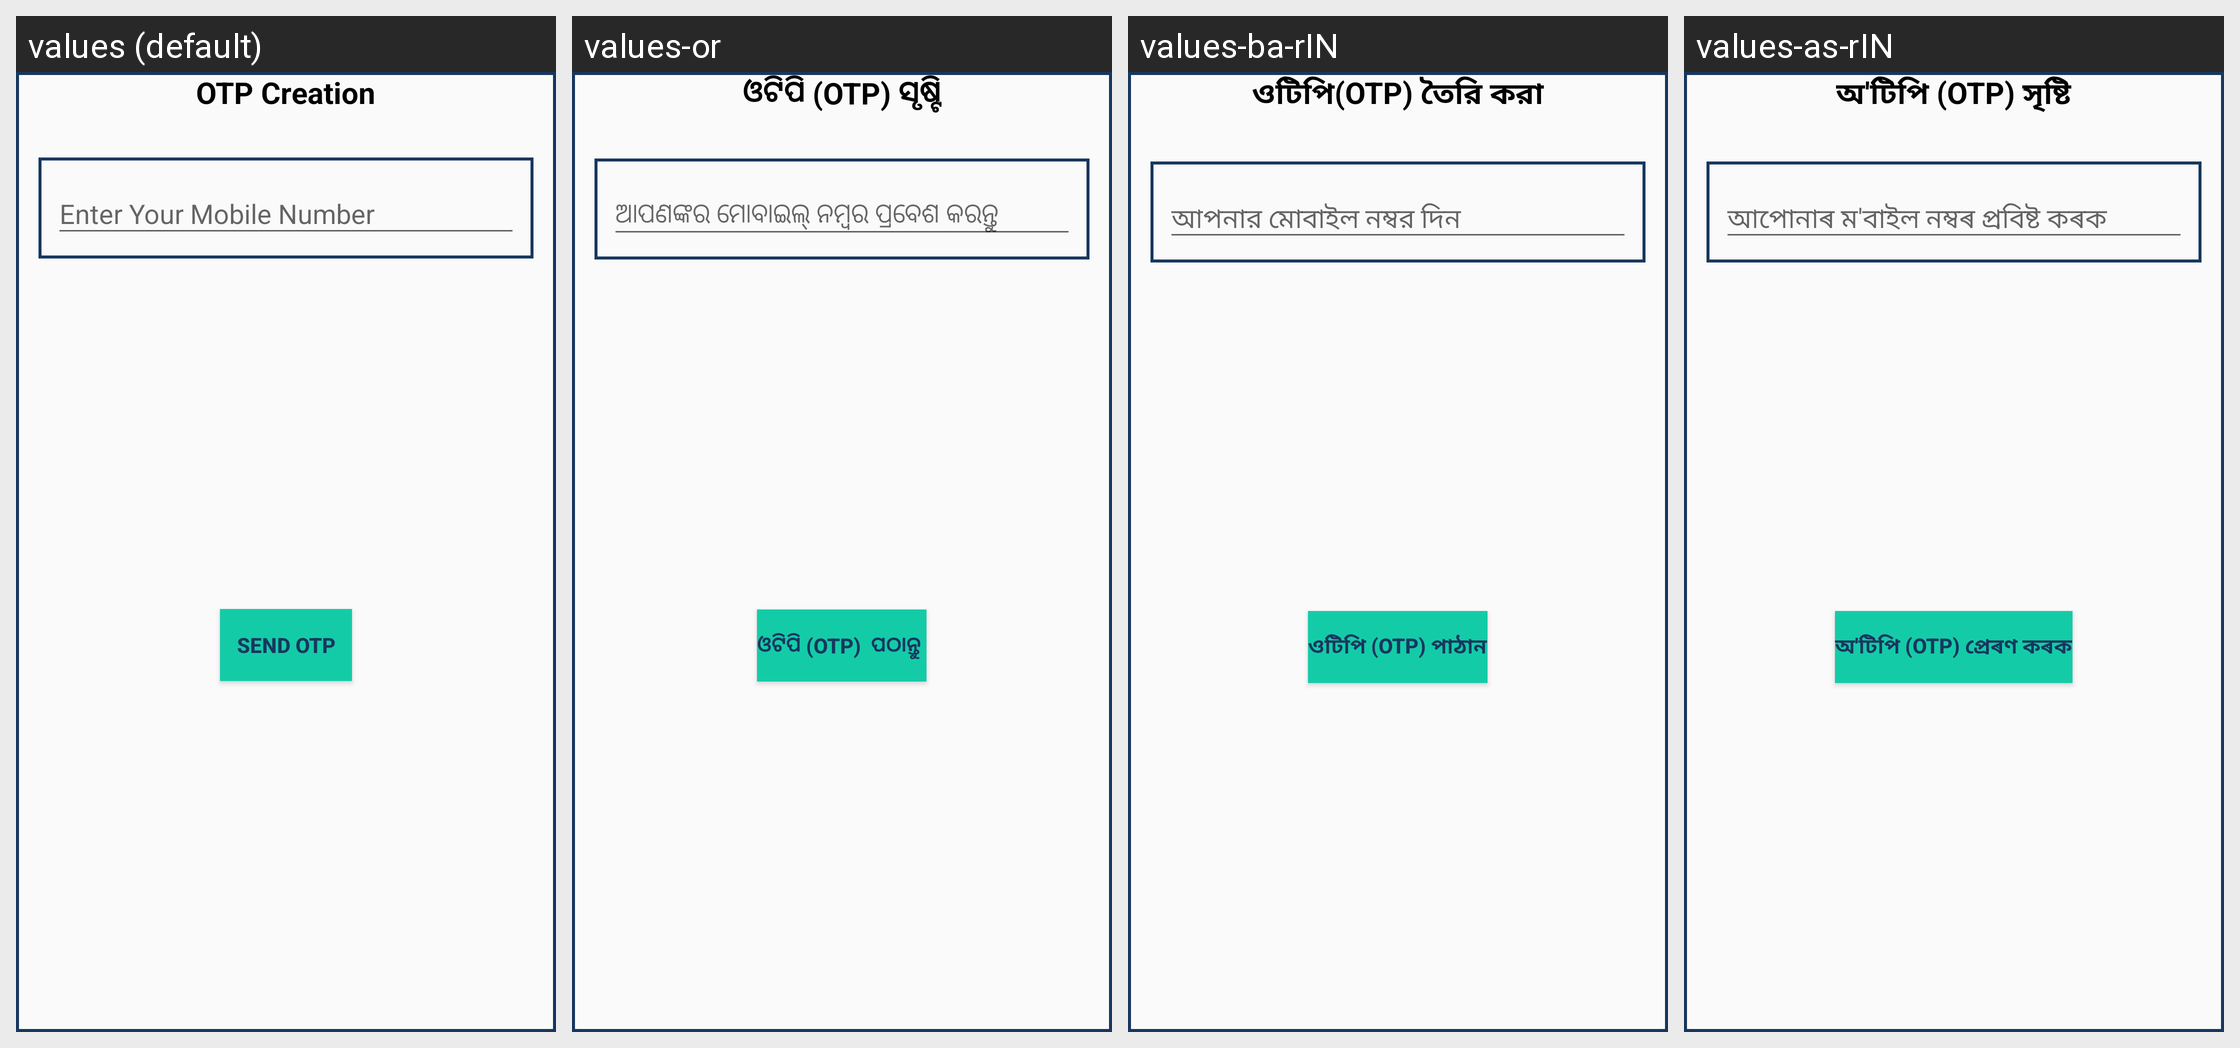

The Android screen above is rendered under several locales of the same app. Produce the string resources it draws, with the default and per-locale values.
Android screen res/layout/forgot_passdialog.xml rendered under 4 locales, left to right: values (default), values-or, values-ba-rIN, values-as-rIN. Device: Nexus 5 (rendered at 1080×1920; each locale shown at half size, 540×960, under a caption strip naming it); theme AppTheme.
Other locales in the repository, not shown: values-guj-rIN, values-hi-rIN, values-kn-rIN, values-ma-rIN, values-mar-rIN, values-mi-rIN, values-ta-rIN, values-te-rIN.
Strings drawn on this screen, with the default value and each locale's value (text and hints the layout hard-codes, and strings that could not be matched under every locale, appear in the picture but are not listed):

otp_creation
  values: OTP Creation
  values-or: ଓଟିପି (OTP) ସୃଷ୍ଟି
  values-ba-rIN: ওটিপি(OTP) তৈরি করা
  values-as-rIN: অ'টিপি (OTP) সৃষ্টি

enter_mobile
  values: Enter Your Mobile Number
  values-or: ଆପଣଙ୍କର ମୋବାଇଲ୍ ନମ୍ବର ପ୍ରବେଶ କରନ୍ତୁ 
  values-ba-rIN: আপনার মোবাইল নম্বর দিন
  values-as-rIN: আপোনাৰ ম'বাইল নম্বৰ প্ৰবিষ্ট কৰক

send_otp
  values: Send OTP
  values-or: ଓଟିପି (OTP)  ପଠାନ୍ତୁ 
  values-ba-rIN: ওটিপি (OTP) পাঠান
  values-as-rIN: অ'টিপি (OTP) প্ৰেৰণ কৰক
